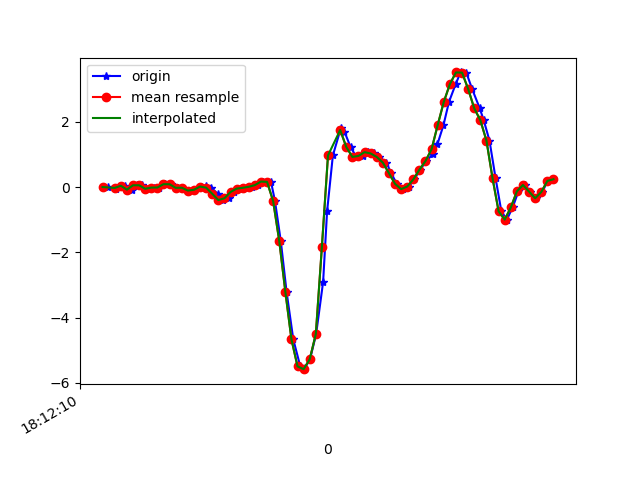

The table this chart was drawn from, first rows:
1617819131057, 514774674893683, -5.3010974E-4, 0.22060005, -0.025559332
1617819131083, 514774693914563, -0.06895, -0.0885, -0.04144
1617819131097, 514774712960259, 0.01169, 0.4295, -0.1025
1617819131114, 514774731981139, 0.03857, 0.1705, -0.03533
1617819131137, 514774751026819, -0.08116, 0.1901, -0.08909
1617819131153, 514774770073715, 0.05323, 0.3269, -0.0561
1617819131168, 514774789097059, 0.05323, -0.1581, -0.02678
1617819131193, 514774808145187, -0.05429, 0.1155, -0.07321
1617819131210, 514774827168515, -0.01763, -0.1325, -0.01456
1617819131225, 514774846191843, -0.01519, -0.02497, -0.06221
1617819131245, 514774865239971, 0.08621, 0.1778, -0.06954
1617819131264, 514774884241187, 0.08499, -0.1691, -0.01945
1617819131287, 514774903287875, -0.02496, 0.03123, -0.07809
1617819131302, 514774922309795, -0.02252, 0.02146, -0.06099
1617819131322, 514774941331683, -0.1093, -0.06895, -0.06343
1617819131341, 514774960353603, -0.08483, 0.1375, -0.149
1617819131364, 514774979394563, 0.004357, 0.01413, -0.1526
1617819131378, 514774998416195, 0.02268, 0.05078, -0.2052
1617819131397, 514775017437795, -0.02008, 0.1901, -0.2809
1617819131418, 514775036484195, -0.207, 0.1314, -0.2992
1617819131437, 514775055505827, -0.4, 0.08254, -0.3078
1617819131454, 514775074549059, -0.3451, 0.07277, -0.3114
1617819131473, 514775093570499, -0.1532, 0.04467, -0.2846
1617819131492, 514775112712779, -0.0494, -0.01031, -0.2333
1617819131513, 514775131759051, -0.02496, -0.09705, -0.1612
1617819131530, 514775150780491, 0.0068, -0.2327, -0.05244
1617819131549, 514775169826763, 0.05811, -0.3866, 0.1027
1617819131568, 514775188833867, 0.1668, -0.6468, 0.2787
1617819131593, 514775207854795, 0.1571, -1.143, 0.6268
1617819131606, 514775226900555, -0.433, -1.795, 1.228
1617819131625, 514775245921483, -1.652, -2.492, 1.657
1617819131644, 514775264967243, -3.209, -3.382, 1.954
1617819131666, 514775283977035, -4.666, -4.377, 2.143
1617819131689, 514775303022411, -5.497, -5.205, 1.996
1617819131702, 514775322043019, -5.581, -5.727, 1.548
1617819131721, 514775341063627, -5.278, -6.228, 0.9665
1617819131741, 514775360109003, -4.506, -6.517, 0.446
1617819131764, 514775379119947, -2.906, -6.192, 0.01354
1617819131777, 514775398165067, -0.747, -5.624, -0.1257
1617819131796, 514775417185419, 0.9683, -5.122, -0.06832
1617819131822, 514775436205707, 1.798, -4.564, 0.1369
1617819131834, 514775455250763, 1.695, -3.864, 0.2909
1617819131854, 514775474271115, 1.226, -3.111, 0.1821
1617819131873, 514775493282763, 0.9219, -2.288, 0.02942
1617819131896, 514775512327627, 0.9524, -1.335, -0.1807
1617819131911, 514775531347723, 1.067, -0.4391, -0.3774
1617819131930, 514775550392587, 1.028, 0.3269, -0.4764
1617819131949, 514775569412683, 0.9207, 0.9573, -0.4727
1617819131972, 514775588450699, 0.7472, 1.447, -0.4507
1617819131987, 514775607470603, 0.4259, 1.831, -0.4336
1617819132006, 514775626490507, 0.09721, 2.146, -0.3701
1617819132025, 514775645535243, -0.06406, 2.467, -0.2785
1617819132046, 514775664555019, 0.01413, 2.772, -0.2259
1617819132063, 514775683574923, 0.2328, 3.029, -0.2345
1617819132082, 514775702619659, 0.5297, 3.238, -0.2992
1617819132103, 514775721639563, 0.796, 3.499, -0.3603
1617819132124, 514775740684299, 1.01, 3.822, -0.4678
1617819132139, 514775759704203, 1.305, 3.966, -0.5863
1617819132159, 514775778748939, 1.896, 4.003, -0.7415
1617819132177, 514775797769355, 2.605, 3.935, -0.9944
1617819132199, 514775816789387, 3.152, 4.029, -1.22
... 17 more rows
